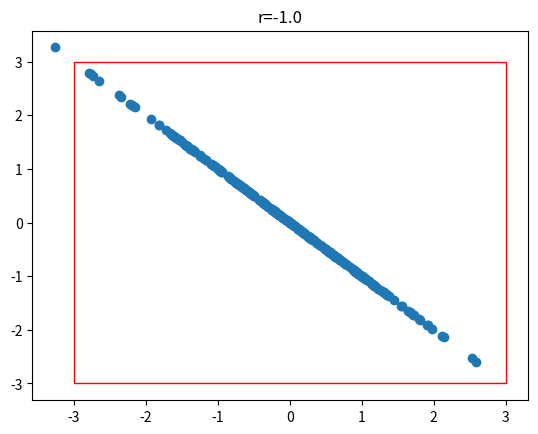
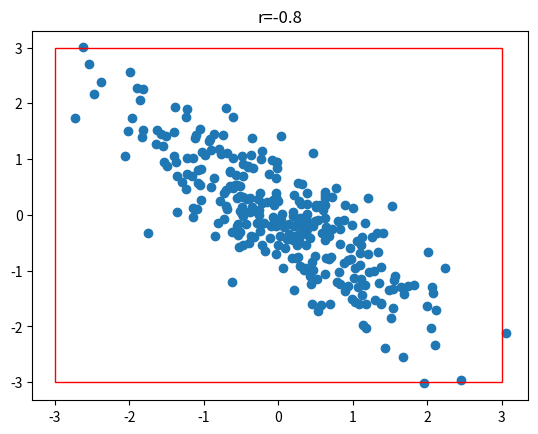
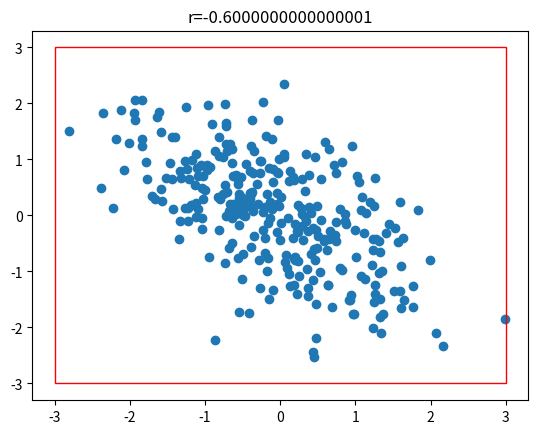
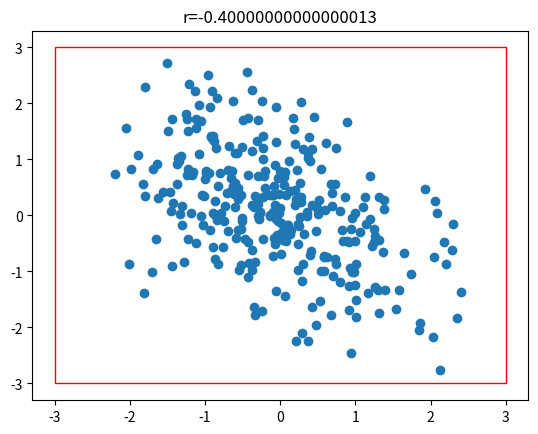
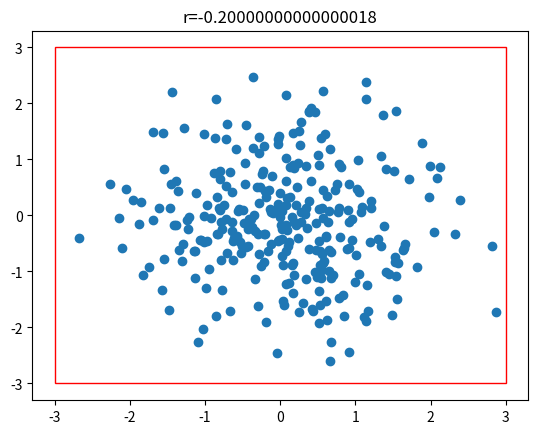
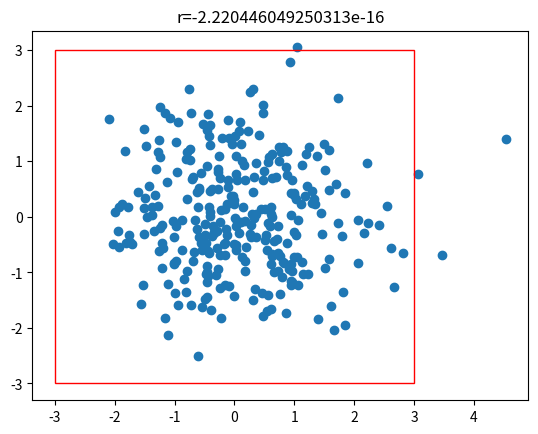
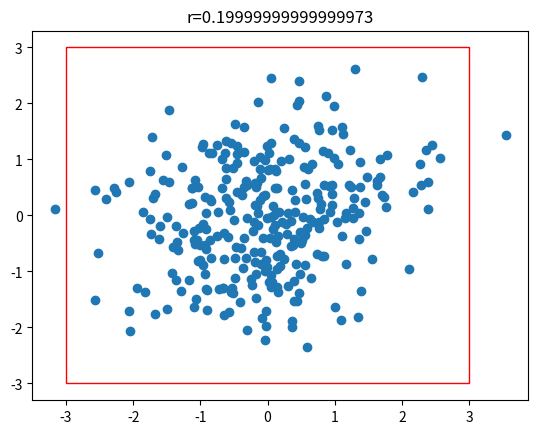
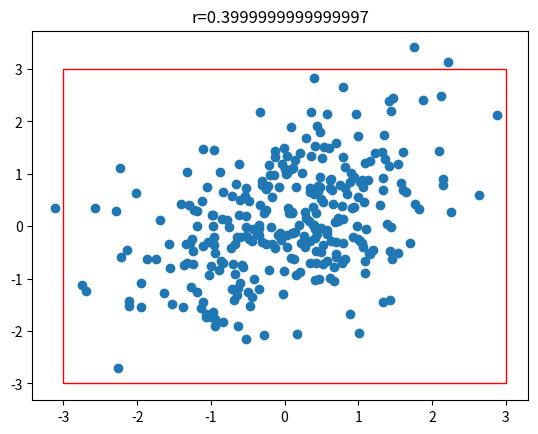
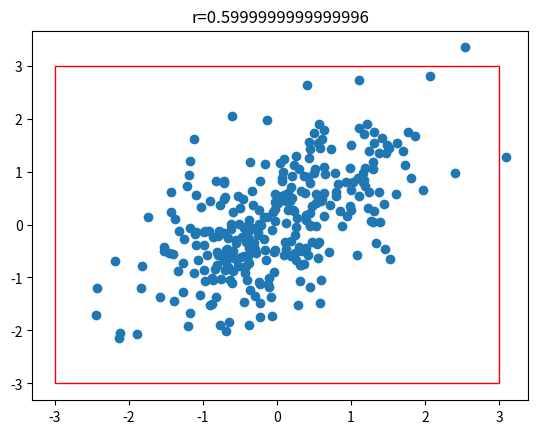
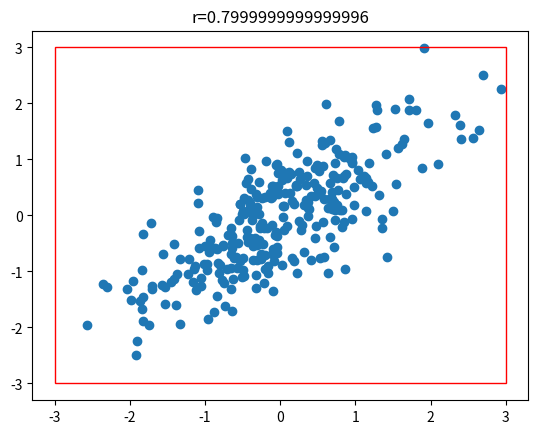
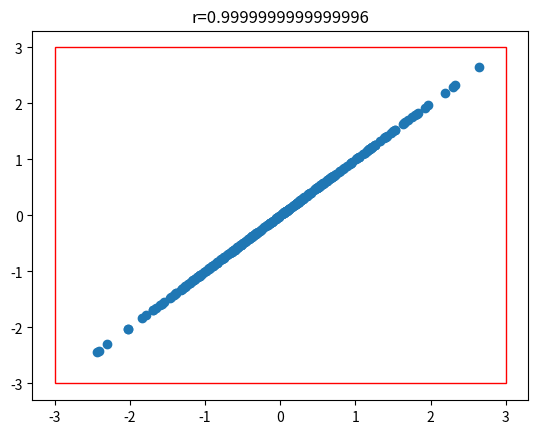
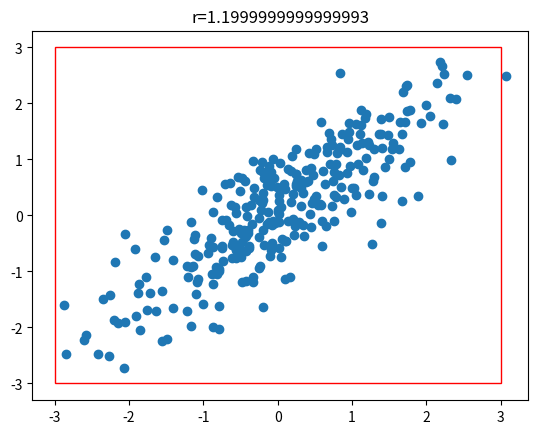
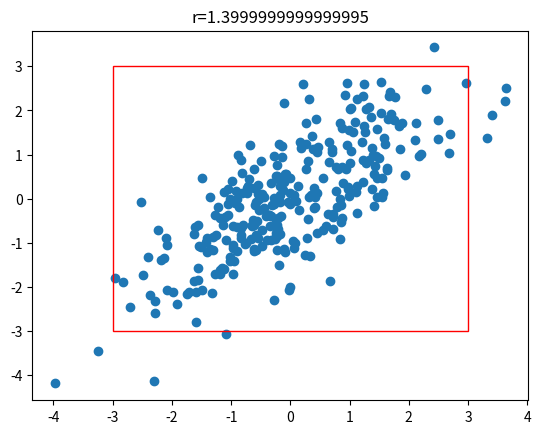
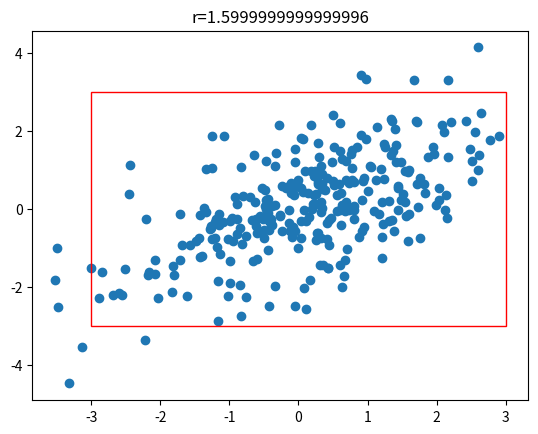
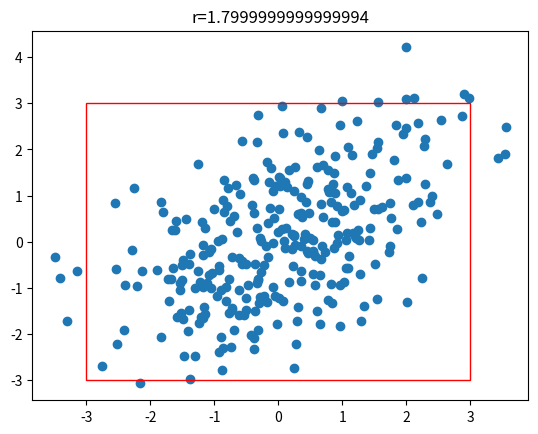
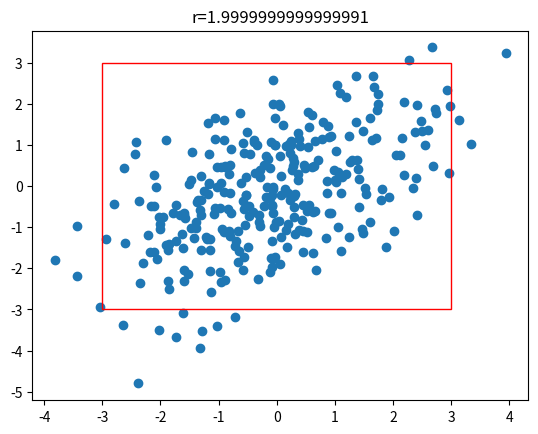

Here is the Python script that generated these plots, in order:
#!/home/ocean/anaconda3/bin/python3
from numpy import cos, arccos, sin, arctan, tan, pi, sqrt; from numpy import array as ary; import numpy as np; tau = 2*pi
from matplotlib import pyplot as plt
from matplotlib.patches import Rectangle


def covariance_matrix(r_matrix, sigma_vector=[1,1]):
    assert len(r_matrix)==len(sigma_vector), "The matrix must be NxN, where N=number of sigma's plugged"
    assert r_matrix.ndim==2, "The matrix must have two dimensions"
    sigmas=np.outer(sigma_vector,sigma_vector)
    return r_matrix*sigmas

def generate_r_matrix(r, dim=2):
    #generates a pearson coefficient matrix
    iden = np.identity(dim)
    off_diag = (np.ones([2,2])-iden)*r
    return iden+off_diag

def get_rect_bounds(means, sigmas): #only works for 2D case
    sigmas=ary(sigmas)*3
    xy = np.subtract(means,sigmas)
    width = sigmas[0] *2
    height= sigmas[1] *2
    return xy, width, height

if __name__=="__main__":
    n_sample=300
    means = [0,0]
    sigma_vec = [1,1]
    for r in np.arange(-1,3,0.2):
        fig, ax = plt.subplots(1)
        r_mat = generate_r_matrix(r)
        cov = covariance_matrix(r_mat)
        list_of_xy = np.random.multivariate_normal(means,cov,size=n_sample)
        ax.scatter(list_of_xy.T[0],list_of_xy.T[1])
        ax.set_title("r="+str(r))
        xy, width, height = get_rect_bounds(means, sigma_vec)
        rect= Rectangle(xy, width, height,linewidth=1,edgecolor='r',facecolor='none')
        ax.add_patch(rect)
        plt.show()
        plt.close()
